Photos from the image-classification dataset "retinal_images" in the GitHub repository prisi8379/Retiscan_Miniproject. Its 4 classes are: mild diabetic retinopathy, moderate diabetic retinopathy, proliferative diabetic retinopathy, severe diabetic retinopathy.

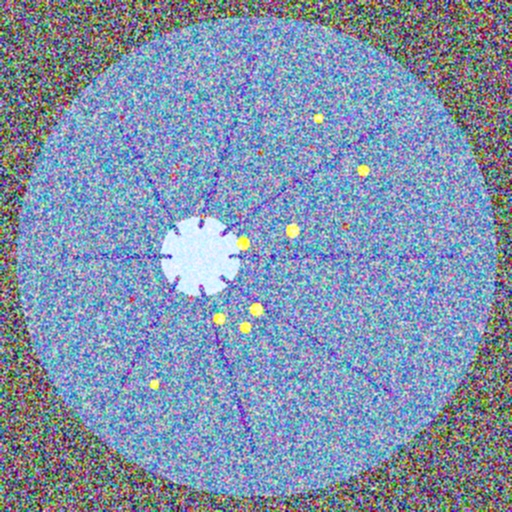
Label: severe diabetic retinopathy

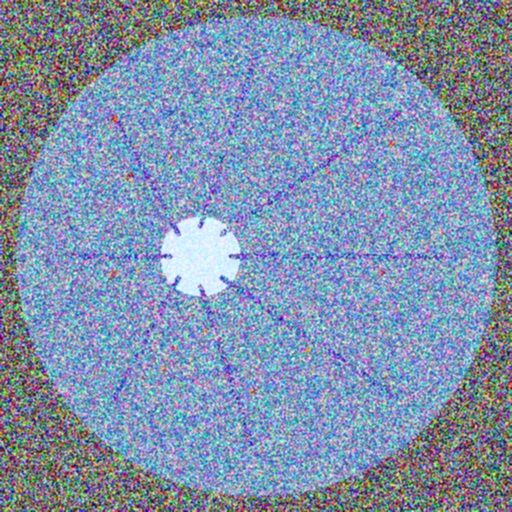
Label: moderate diabetic retinopathy

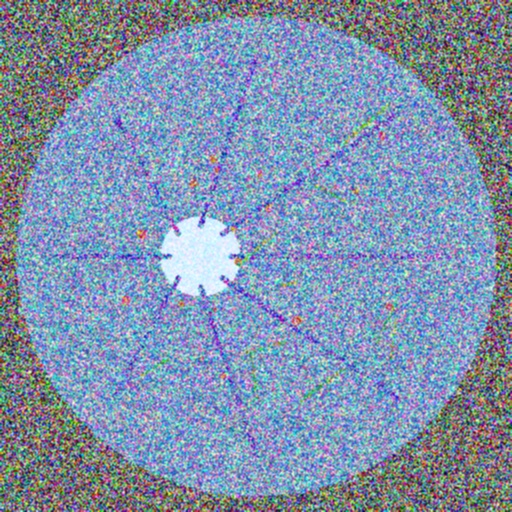
Label: proliferative diabetic retinopathy

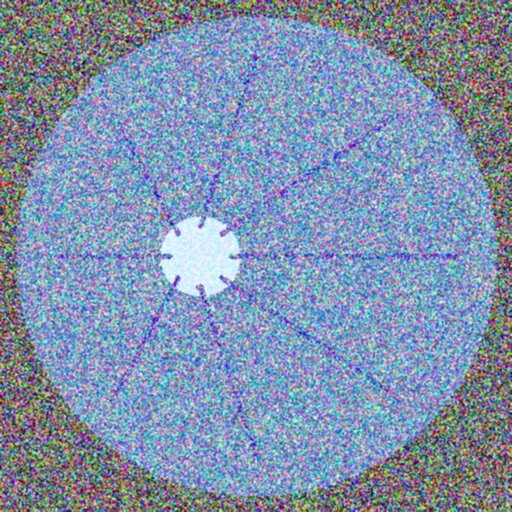
Label: mild diabetic retinopathy

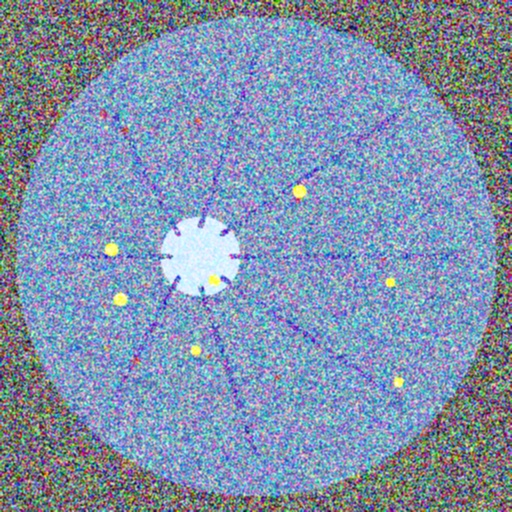
Label: severe diabetic retinopathy

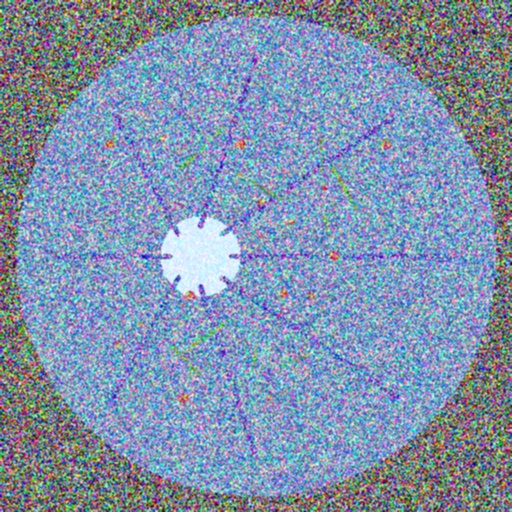
Label: proliferative diabetic retinopathy
